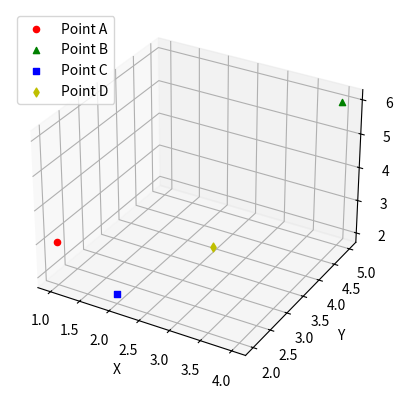

Write the Python code that produced this figure.
#Рабочая Тетрадь 3 Задание 1.3.1
#Задание: Задайте 4 точки в трехмерном пространстве, рассчитайте между ними расстояния по описанным в примере выше метрикам. Отобразите точки
#в трехмерном пространстве.

import numpy as np
import matplotlib.pyplot as plt
from mpl_toolkits.mplot3d import Axes3D

# Задаем 4 точки в трехмерном пространстве
point_a = np.array([1, 2, 3])
point_b = np.array([4, 5, 6])
point_c = np.array([2, 2, 2])
point_d = np.array([3, 3, 3])

# Вычисляем Евклидово расстояние между точками
def euclidean_distance(a, b):
    return np.sqrt(np.sum((a - b) ** 2))

distance_ab = euclidean_distance(point_a, point_b)
distance_ac = euclidean_distance(point_a, point_c)
distance_ad = euclidean_distance(point_a, point_d)

# Вычисляем манхэттенское расстояние между точками
def manhattan_distance(a, b):
    return np.sum(np.abs(a - b))

manhattan_ab = manhattan_distance(point_a, point_b)
manhattan_ac = manhattan_distance(point_a, point_c)
manhattan_ad = manhattan_distance(point_a, point_d)

chebyshev_ab = np.max(np.abs(point_a - point_b))
chebyshev_ac = np.max(np.abs(point_a - point_c))
chebyshev_ad = np.max(np.abs(point_a - point_d))

# Рассчитываем расстояние Хэмминга
hamming_ab = np.sum(point_a != point_b)
hamming_ac = np.sum(point_a != point_c)
hamming_ad = np.sum(point_a != point_d)

# Отображаем точки в трехмерном пространстве
fig = plt.figure()
ax = fig.add_subplot(111, projection='3d')
ax.scatter(*point_a, c='r', marker='o', label='Point A')
ax.scatter(*point_b, c='g', marker='^', label='Point B')
ax.scatter(*point_c, c='b', marker='s', label='Point C')
ax.scatter(*point_d, c='y', marker='d', label='Point D')

ax.set_xlabel('X')
ax.set_ylabel('Y')
ax.set_zlabel('Z')
ax.legend()

plt.show()

# Выводим расстояния
print("Евклидово расстояние между точкой A и B:", distance_ab)
print("Евклидово расстояние между точкой A и C:", distance_ac)
print("Евклидово расстояние между точкой A и D:", distance_ad)

print("Манхэттенское расстояние между точкой A и B:", manhattan_ab)
print("Манхэттенское расстояние между точкой A и C:", manhattan_ac)
print("Манхэттенское расстояние между точкой A и D:", manhattan_ad)

print("Расстояние Чебышева между точкой A и B:", chebyshev_ab)
print("Расстояние Чебышева между точкой A и C:", chebyshev_ac)
print("Расстояние Чебышева между точкой A и D:", chebyshev_ad)

print("Расстояние Хэмминга между точкой A и B:", hamming_ab)
print("Расстояние Хэмминга между точкой A и C:", hamming_ac)
print("Расстояние Хэмминга между точкой A и D:", hamming_ad)